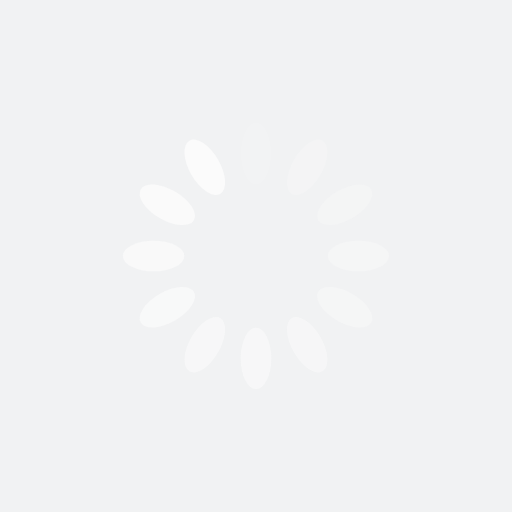
t = 0.00 s
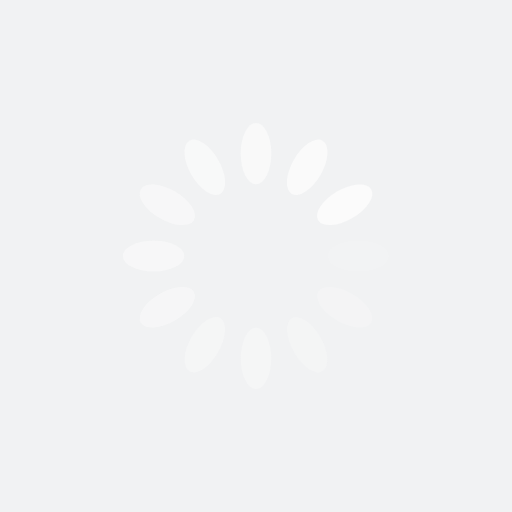
t = 0.25 s
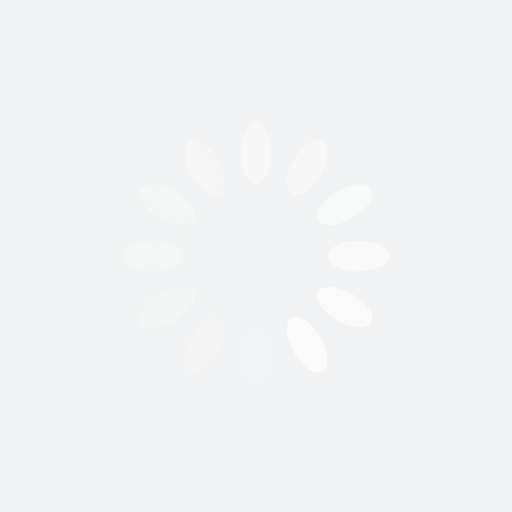
t = 0.50 s
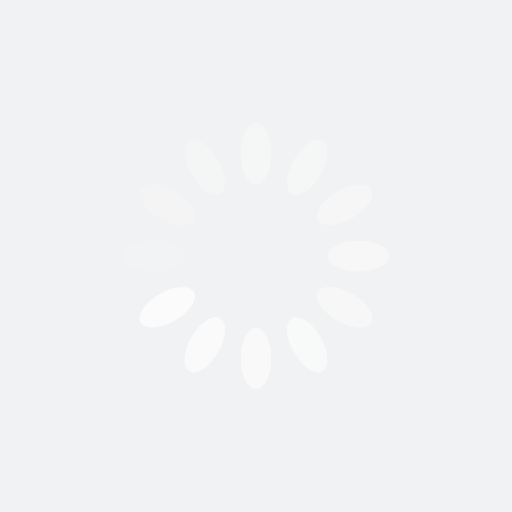
t = 0.75 s

The animated SVG that drew these frames (rendered in a browser with its animation timeline set to each time). Animation: 12 SMIL elements (animate=12); one cycle of 1.00 s, repeats indefinitely.

<?xml version="1.0" encoding="utf-8"?>
<svg xmlns="http://www.w3.org/2000/svg" xmlns:xlink="http://www.w3.org/1999/xlink" style="margin: auto; background: rgb(241, 242, 243); display: block; shape-rendering: auto;" width="200px" height="200px" viewBox="0 0 100 100" preserveAspectRatio="xMidYMid">
<g transform="rotate(0 50 50)">
  <rect x="47" y="24" rx="3" ry="6" width="6" height="12" fill="#fbfbfb">
    <animate attributeName="opacity" values="1;0" keyTimes="0;1" dur="1s" begin="-0.9166666666666666s" repeatCount="indefinite"></animate>
  </rect>
</g><g transform="rotate(30 50 50)">
  <rect x="47" y="24" rx="3" ry="6" width="6" height="12" fill="#fbfbfb">
    <animate attributeName="opacity" values="1;0" keyTimes="0;1" dur="1s" begin="-0.8333333333333334s" repeatCount="indefinite"></animate>
  </rect>
</g><g transform="rotate(60 50 50)">
  <rect x="47" y="24" rx="3" ry="6" width="6" height="12" fill="#fbfbfb">
    <animate attributeName="opacity" values="1;0" keyTimes="0;1" dur="1s" begin="-0.75s" repeatCount="indefinite"></animate>
  </rect>
</g><g transform="rotate(90 50 50)">
  <rect x="47" y="24" rx="3" ry="6" width="6" height="12" fill="#fbfbfb">
    <animate attributeName="opacity" values="1;0" keyTimes="0;1" dur="1s" begin="-0.6666666666666666s" repeatCount="indefinite"></animate>
  </rect>
</g><g transform="rotate(120 50 50)">
  <rect x="47" y="24" rx="3" ry="6" width="6" height="12" fill="#fbfbfb">
    <animate attributeName="opacity" values="1;0" keyTimes="0;1" dur="1s" begin="-0.5833333333333334s" repeatCount="indefinite"></animate>
  </rect>
</g><g transform="rotate(150 50 50)">
  <rect x="47" y="24" rx="3" ry="6" width="6" height="12" fill="#fbfbfb">
    <animate attributeName="opacity" values="1;0" keyTimes="0;1" dur="1s" begin="-0.5s" repeatCount="indefinite"></animate>
  </rect>
</g><g transform="rotate(180 50 50)">
  <rect x="47" y="24" rx="3" ry="6" width="6" height="12" fill="#fbfbfb">
    <animate attributeName="opacity" values="1;0" keyTimes="0;1" dur="1s" begin="-0.4166666666666667s" repeatCount="indefinite"></animate>
  </rect>
</g><g transform="rotate(210 50 50)">
  <rect x="47" y="24" rx="3" ry="6" width="6" height="12" fill="#fbfbfb">
    <animate attributeName="opacity" values="1;0" keyTimes="0;1" dur="1s" begin="-0.3333333333333333s" repeatCount="indefinite"></animate>
  </rect>
</g><g transform="rotate(240 50 50)">
  <rect x="47" y="24" rx="3" ry="6" width="6" height="12" fill="#fbfbfb">
    <animate attributeName="opacity" values="1;0" keyTimes="0;1" dur="1s" begin="-0.25s" repeatCount="indefinite"></animate>
  </rect>
</g><g transform="rotate(270 50 50)">
  <rect x="47" y="24" rx="3" ry="6" width="6" height="12" fill="#fbfbfb">
    <animate attributeName="opacity" values="1;0" keyTimes="0;1" dur="1s" begin="-0.16666666666666666s" repeatCount="indefinite"></animate>
  </rect>
</g><g transform="rotate(300 50 50)">
  <rect x="47" y="24" rx="3" ry="6" width="6" height="12" fill="#fbfbfb">
    <animate attributeName="opacity" values="1;0" keyTimes="0;1" dur="1s" begin="-0.08333333333333333s" repeatCount="indefinite"></animate>
  </rect>
</g><g transform="rotate(330 50 50)">
  <rect x="47" y="24" rx="3" ry="6" width="6" height="12" fill="#fbfbfb">
    <animate attributeName="opacity" values="1;0" keyTimes="0;1" dur="1s" begin="0s" repeatCount="indefinite"></animate>
  </rect>
</g>
<!-- [ldio] generated by https://loading.io/ --></svg>
